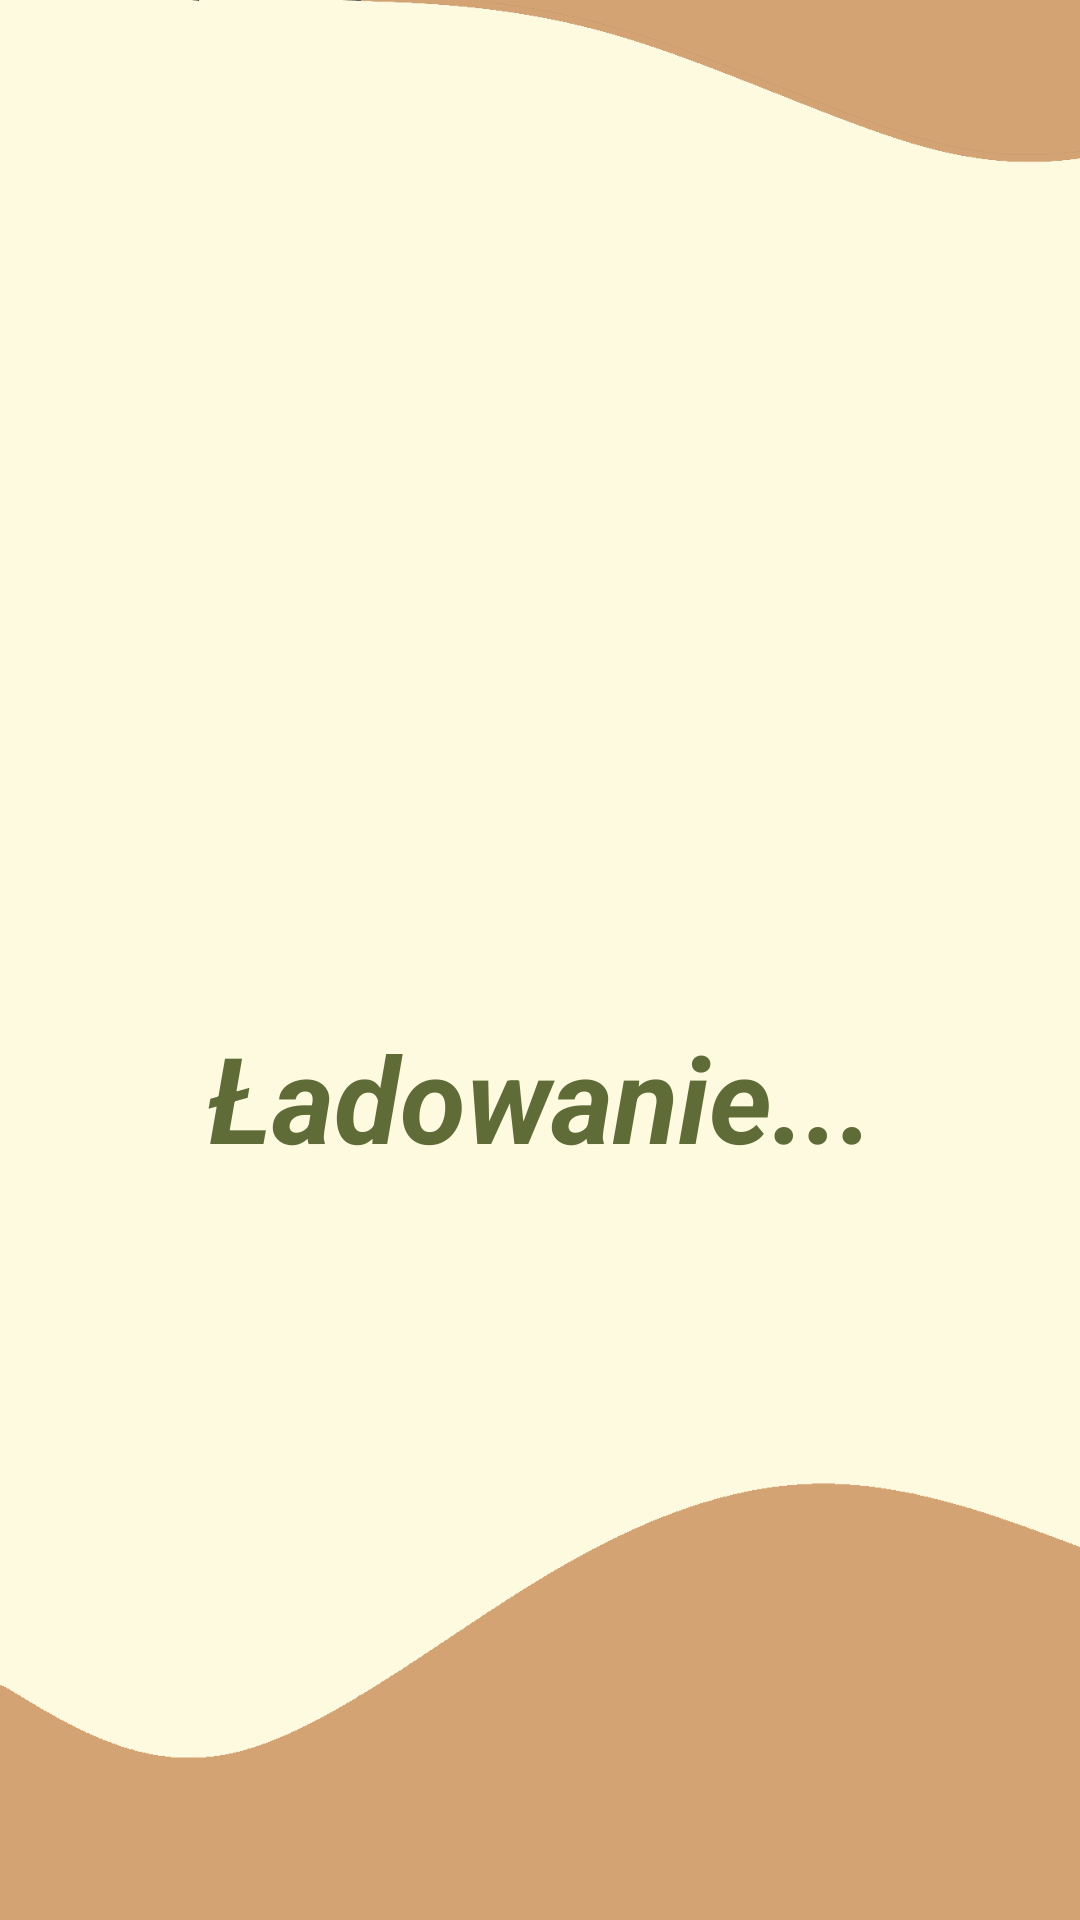

Reconstruct the res/layout file that produces this screen, plus the resources it refers to.
<!-- AndroidManifest.xml: application theme Theme.Notatnik_v1 -->
<!-- res/layout/activity_loading.xml -->
<?xml version="1.0" encoding="utf-8"?>
<androidx.constraintlayout.widget.ConstraintLayout xmlns:android="http://schemas.android.com/apk/res/android"
    xmlns:app="http://schemas.android.com/apk/res-auto"
    xmlns:tools="http://schemas.android.com/tools"
    android:layout_width="match_parent"
    android:layout_height="match_parent"
    tools:context=".LoadingActivity"
    android:background="@drawable/beige_bg">

    <TextView
        android:id="@+id/textView"
        android:layout_width="wrap_content"
        android:layout_height="wrap_content"
        android:layout_marginStart="91dp"
        android:layout_marginTop="339dp"
        android:layout_marginEnd="91dp"
        android:text="Ładowanie..."
        android:textSize="40dp"
        android:textStyle="bold|italic"
        android:textColor="@color/darkMint"
        app:layout_constraintEnd_toEndOf="parent"
        app:layout_constraintStart_toStartOf="parent"
        app:layout_constraintTop_toTopOf="parent" />
</androidx.constraintlayout.widget.ConstraintLayout>
<!-- resources referenced by this layout -->
<resources>
  <color name="darkMint">#606c38</color>
  <!-- drawable beige_bg: png bitmap (drawable, 17565 bytes) -->
  <style name="Theme.Notatnik_v1" parent="Theme.MaterialComponents.DayNight.DarkActionBar">
          
          <item name="colorPrimary">@color/beige</item>
          <item name="colorPrimaryVariant">@color/beige</item>
          <item name="colorOnPrimary">@color/lighest</item>
          
          <item name="colorSecondary">@color/teal_200</item>
          <item name="colorSecondaryVariant">@color/teal_700</item>
          <item name="colorOnSecondary">@color/black</item>
          
          <item name="android:statusBarColor" tools:targetApi="l">@color/beige</item>
          
      </style>
  <color name="beige">#d4a373</color>
  <color name="lighest">#fefae0</color>
  <color name="teal_200">#FF03DAC5</color>
  <color name="teal_700">#FF018786</color>
  <color name="black">#FF000000</color>
</resources>
